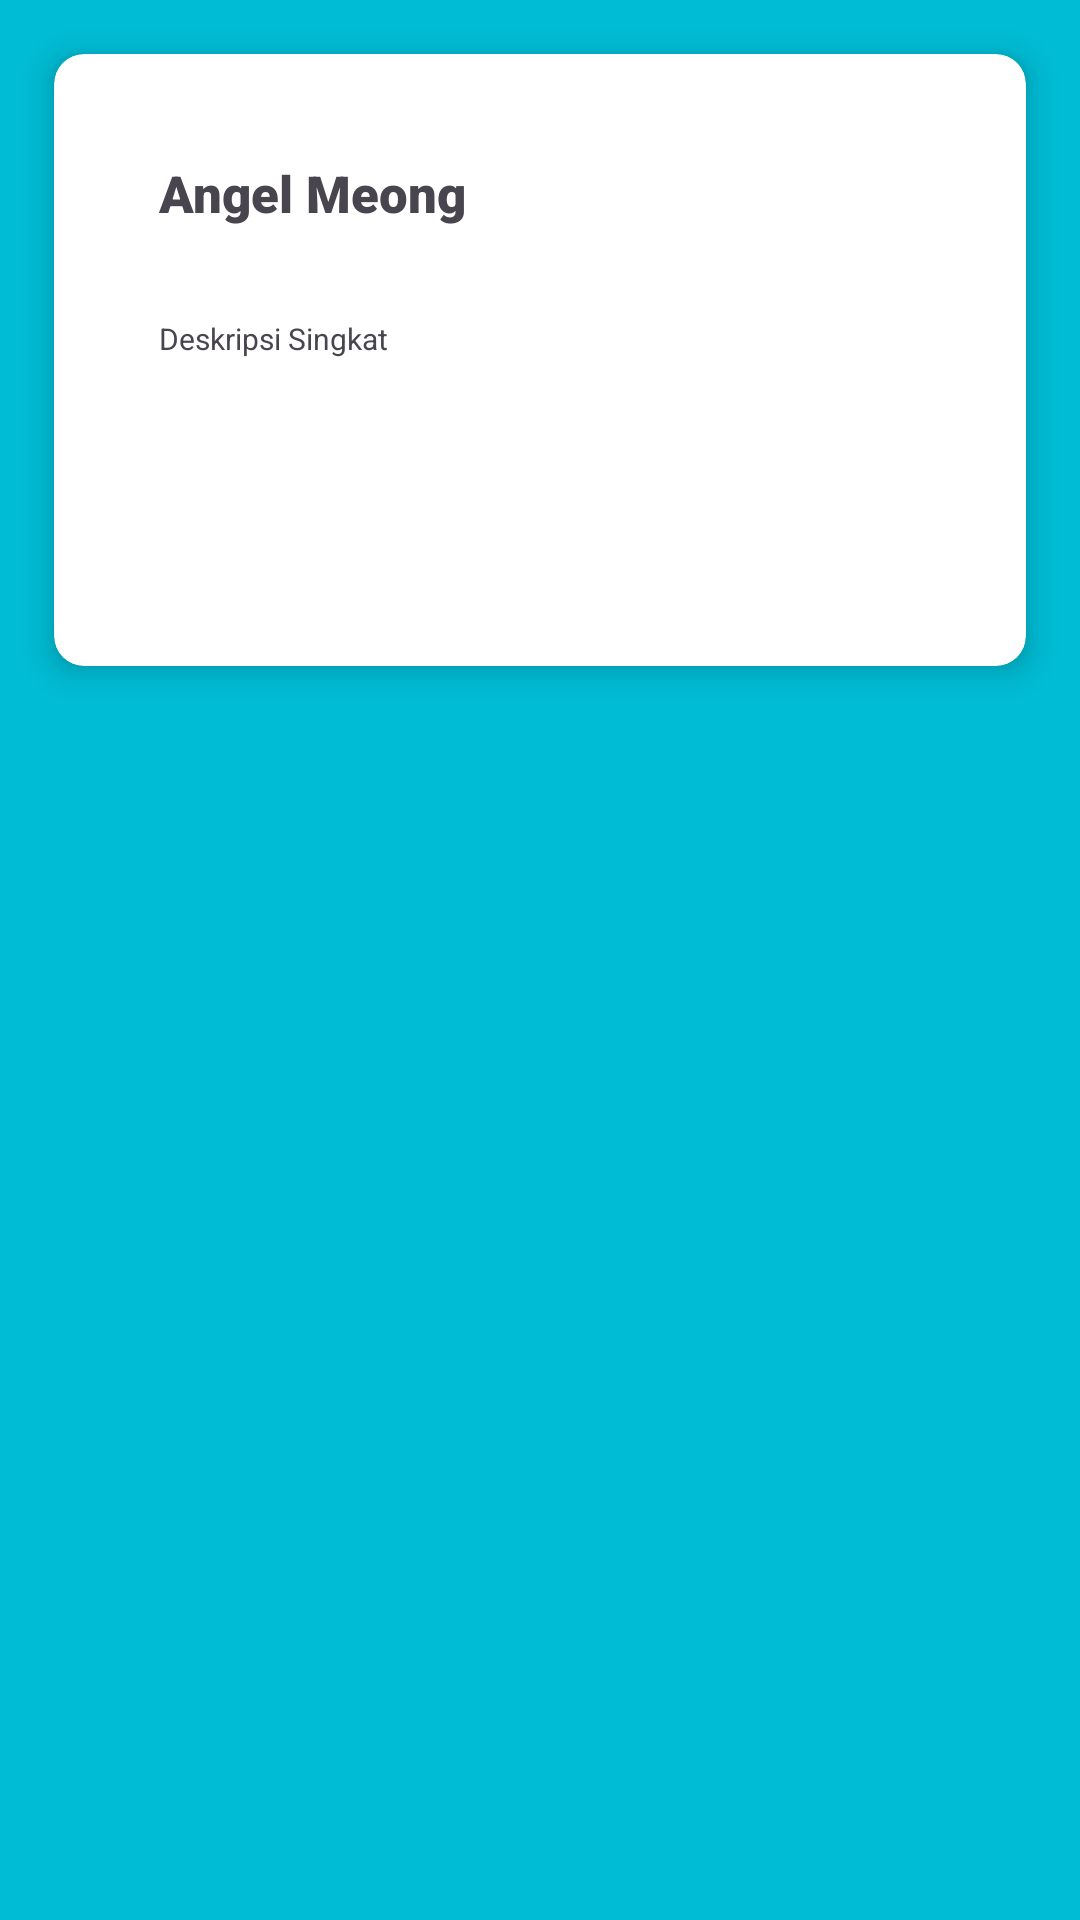

Layout XML and referenced resources for this Android screen:
<!-- AndroidManifest.xml: application theme AppTheme -->
<!-- res/layout/list.xml -->
<?xml version="1.0" encoding="utf-8"?>
<androidx.constraintlayout.widget.ConstraintLayout xmlns:android="http://schemas.android.com/apk/res/android"
    xmlns:app="http://schemas.android.com/apk/res-auto"
    xmlns:tools="http://schemas.android.com/tools"
    android:id="@+id/listCard_user"
    android:layout_width="match_parent"
    android:layout_height="match_parent"
    android:background="#00BCD4"
    tools:context=".FriendRequestActivity">

    <androidx.cardview.widget.CardView
        android:layout_width="match_parent"
        android:layout_height="wrap_content"
        android:layout_margin="18dp"
        android:layout_marginTop="100dp"
        app:cardCornerRadius="10dp"
        app:cardElevation="6dp"
        app:layout_constraintEnd_toEndOf="parent"
        app:layout_constraintStart_toStartOf="parent"
        app:layout_constraintTop_toTopOf="parent">

        <LinearLayout
            android:layout_width="match_parent"
            android:layout_height="match_parent"
            android:gravity="clip_vertical"
            android:orientation="horizontal"
            android:padding="25dp">

            <LinearLayout
                android:layout_width="wrap_content"
                android:layout_height="154dp"
                android:orientation="vertical">

                <TextView
                    android:id="@+id/txtNama"
                    android:layout_width="wrap_content"
                    android:layout_height="57dp"
                    android:layout_gravity="clip_vertical"
                    android:layout_margin="10dp"
                    android:layout_weight="1"
                    android:fontFamily="sans-serif-black"
                    android:text="Angel Meong"
                    android:textSize="17sp"
                    android:textStyle="bold" />

                <TextView
                    android:id="@+id/txtDeskripsi"
                    android:layout_width="178dp"
                    android:layout_height="81dp"
                    android:layout_gravity="clip_vertical"
                    android:layout_margin="10dp"
                    android:text="Deskripsi Singkat"
                    android:textSize="10sp" />

            </LinearLayout>

            <ImageView
                android:id="@+id/imageView2"
                android:layout_width="130dp"
                android:layout_height="112dp"
                android:layout_gravity="center_vertical"
                android:layout_weight="1"
                android:fadingEdge="horizontal"
                android:scaleType="centerCrop"
                tools:srcCompat="@drawable/meongui" />
        </LinearLayout>
    </androidx.cardview.widget.CardView>
</androidx.constraintlayout.widget.ConstraintLayout>
<!-- resources referenced by this layout -->
<resources>
  <!-- drawable meongui: jpg bitmap (drawable, 72031 bytes) -->
  <style name="AppTheme" parent="Theme.Material3.DayNight.NoActionBar">
  
          <item name="colorPrimary">@color/md_theme_primary</item>
          <item name="colorOnPrimary">@color/md_theme_onPrimary</item>
          <item name="colorPrimaryContainer">@color/md_theme_primaryContainer</item>
          <item name="colorOnPrimaryContainer">@color/md_theme_onPrimaryContainer</item>
  
          <item name="colorSecondary">@color/md_theme_secondary</item>
          <item name="colorOnSecondary">@color/md_theme_onSecondary</item>
          <item name="colorSecondaryContainer">@color/md_theme_secondaryContainer</item>
          <item name="colorOnSecondaryContainer">@color/md_theme_onSecondaryContainer</item>
          <item name="android:colorBackground">@color/md_theme_background</item>
          <item name="colorOnBackground">@color/md_theme_onBackground</item>
  
          <item name="colorSurface">@color/md_theme_surface</item>
          <item name="colorOnSurface">@color/md_theme_onSurface</item>
          <item name="colorSurfaceVariant">@color/md_theme_surfaceVariant</item>
          <item name="colorOnSurfaceVariant">@color/md_theme_onSurfaceVariant</item>
  
          <item name="colorOutline">@color/md_theme_outline</item>
  
      </style>
  <color name="md_theme_primary">#8E4B62</color>
  <color name="md_theme_onPrimary">#FFFFFF</color>
  <color name="md_theme_primaryContainer">#FFD9E2</color>
  <color name="md_theme_onPrimaryContainer">#3A071F</color>
  <color name="md_theme_secondary">#74565F</color>
  <color name="md_theme_onSecondary">#FFFFFF</color>
  <color name="md_theme_secondaryContainer">#FFD9E2</color>
  <color name="md_theme_onSecondaryContainer">#2B151B</color>
  <color name="md_theme_background">#FFFFFF</color>
  <color name="md_theme_onBackground">#1D1B20</color>
  <color name="md_theme_surface">#FFFFFF</color>
  <color name="md_theme_onSurface">#1D1B20</color>
  <color name="md_theme_surfaceVariant">#F3DDE3</color>
  <color name="md_theme_onSurfaceVariant">#524347</color>
  <color name="md_theme_outline">#857378</color>
</resources>
